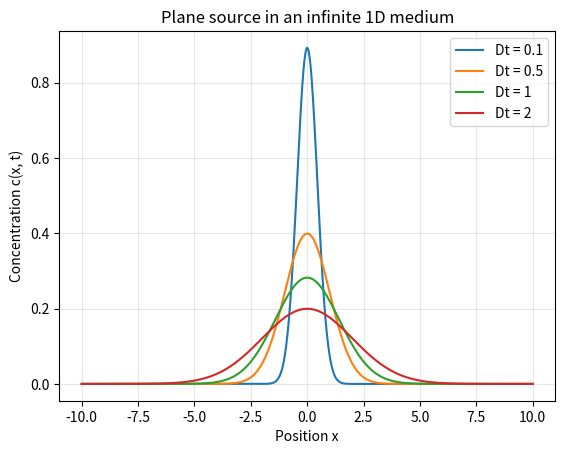
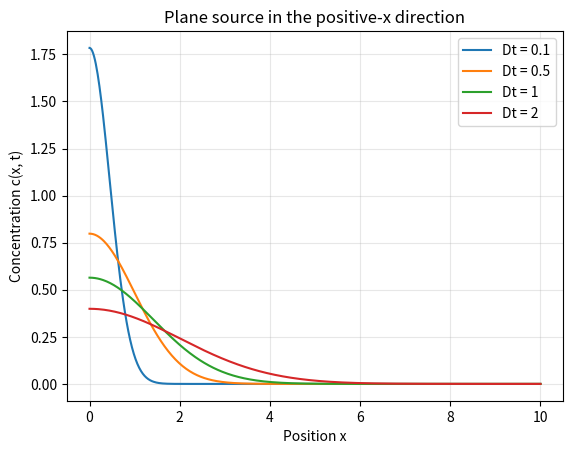
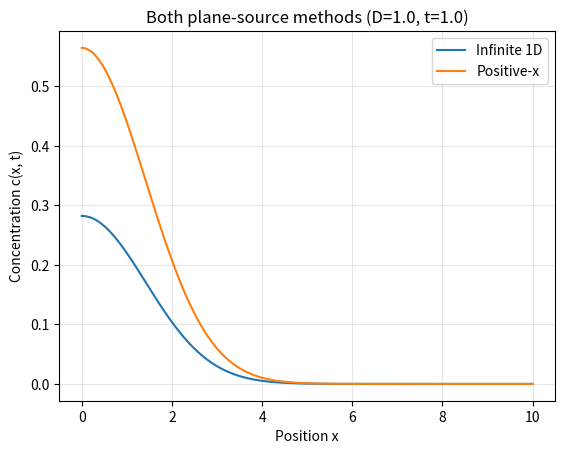

The script that saved these images, in order:
import numpy as np
import matplotlib.pyplot as plt

def plane_source_1d(x, t, D, S0):
    """Plane source in an infinite 1D medium."""
    return S0 / np.sqrt(4 * np.pi * D * t) * np.exp(-(x**2) / (4 * D * t))


def plane_source_positive_x(x, t, D, S0):
    """Plane source in an infinite 1D medium with reflection at x=0 for the positive-x case."""
    return S0 / np.sqrt(np.pi * D * t) * np.exp(-(x**2) / (4 * D * t))

D = 1.0
S0 = 1.0
times = [0.1, 0.5, 1.0, 2.0]

# Finite plotting window approximating the infinite spatial domain.
x = np.linspace(-10, 10, 1000)

fig, ax = plt.subplots()
for t in times:
    ax.plot(x, plane_source_1d(x, t, D, S0), label=f"Dt = {D * t:g}")

ax.set(
    xlabel="Position x",
    ylabel="Concentration c(x, t)",
    title="Plane source in an infinite 1D medium",
)
ax.legend()
ax.grid(True, alpha=0.3)
plt.show()

x_positive = np.linspace(0, 10, 500)

fig, ax = plt.subplots()
for t in times:
    ax.plot(
        x_positive,
        plane_source_positive_x(x_positive, t, D, S0),
        label=f"Dt = {D * t:g}",
    )

ax.set(
    xlabel="Position x",
    ylabel="Concentration c(x, t)",
    title="Plane source in the positive-x direction",
)
ax.legend()
ax.grid(True, alpha=0.3)
plt.show()

D = 1.0
t = 1.0

fig, ax = plt.subplots()
ax.plot(x_positive, plane_source_1d(x_positive, t, D, S0), label="Infinite 1D")
ax.plot(x_positive, plane_source_positive_x(x_positive, t, D, S0), label="Positive-x")

ax.set(
    xlabel="Position x",
    ylabel="Concentration c(x, t)",
    title=f"Both plane-source methods (D={D}, t={t})",
)
ax.legend()
ax.grid(True, alpha=0.3)
plt.show()
